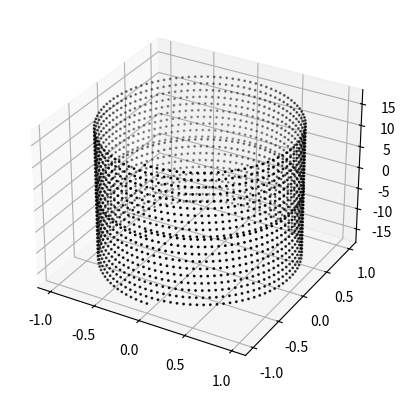

The script that saved this image:
import numpy as np
import matplotlib
from matplotlib import pylab,mlab,pyplot,cm
plt = pyplot
from mpl_toolkits.mplot3d import Axes3D

IMAGE = plt.figure()
ax = IMAGE.add_subplot(111, projection='3d')
def ColorOfSpiral(START, FINISH, color):
    z = np.linspace(-16, 16, 1000)
    g='black'
    theta = np.linspace(-10 * np.pi, 10 * np.pi, 1000)
    r = 1
    x = - r * np.sin(theta)
    y = - r * np.cos(theta)
    if ((z.any() > START) and (z.any() < FINISH)):
        z = np.linspace(START, FINISH, 1000)
        ax.scatter(x,y,z,c=color,s=1)
    elif(z.any()<=START):
        z = np.linspace(-16, START, 1000)
        ax.scatter(x,y,z,c=g,s=1)
    elif (z.any()>=FINISH):
        z = np.linspace(FINISH, 16, 1000)
        ax.scatter(x,y,z,c=g,s=1)

ColorOfSpiral(-15, 0, 'red')
ColorOfSpiral(1, 5, 'blue')
plt.show()
